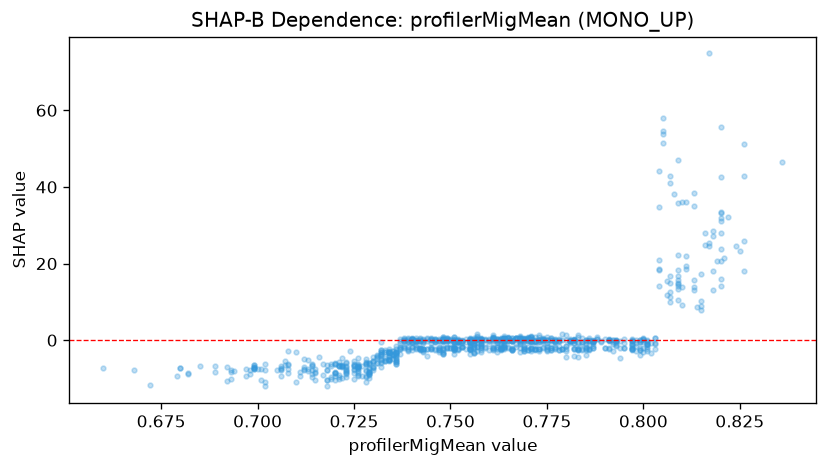

The data file committed next to this chart (first rows):
feature_value, shap_value
0.66, -7.268
0.758, -3.158
0.758, -0.7882
0.758, 0.3459
0.758, -0.06107
0.768, 0.9068
0.768, 0.4161
0.756, -3.441
0.771, 0.1926
0.771, -1.969
0.763, -2.279
0.763, -1.948
0.761, -2.1
0.756, -1.787
0.765, -0.2101
0.746, 0.2477
0.746, -2.502
0.746, 0.337
0.75, -2.126
0.732, -5.176
0.712, -7.741
0.712, -6.999
0.722, -9.97
0.715, -7.513
0.715, -10.43
0.702, -7.783
0.701, -10.48
0.708, -8.478
0.698, -8.88
0.694, -8.133
0.701, -7.528
0.693, -8.326
0.708, -7.438
0.708, -6.542
0.748, 0.1348
0.734, -4.085
0.734, -3.072
0.734, -5.241
0.731, -5.885
0.731, -3.967
0.75, -0.06251
0.74, -0.6125
0.742, -0.2346
0.736, -3.213
0.728, -9.556
0.722, -6.828
0.721, -6.651
0.706, -9.274
0.706, -7.678
0.706, -7.478
0.706, -7.268
0.706, -6.633
0.718, -6.566
0.726, -6.644
0.728, -5.92
0.729, -8.198
0.693, -7.786
0.698, -7.827
0.689, -6.829
0.699, -6.938
... 934 more rows
